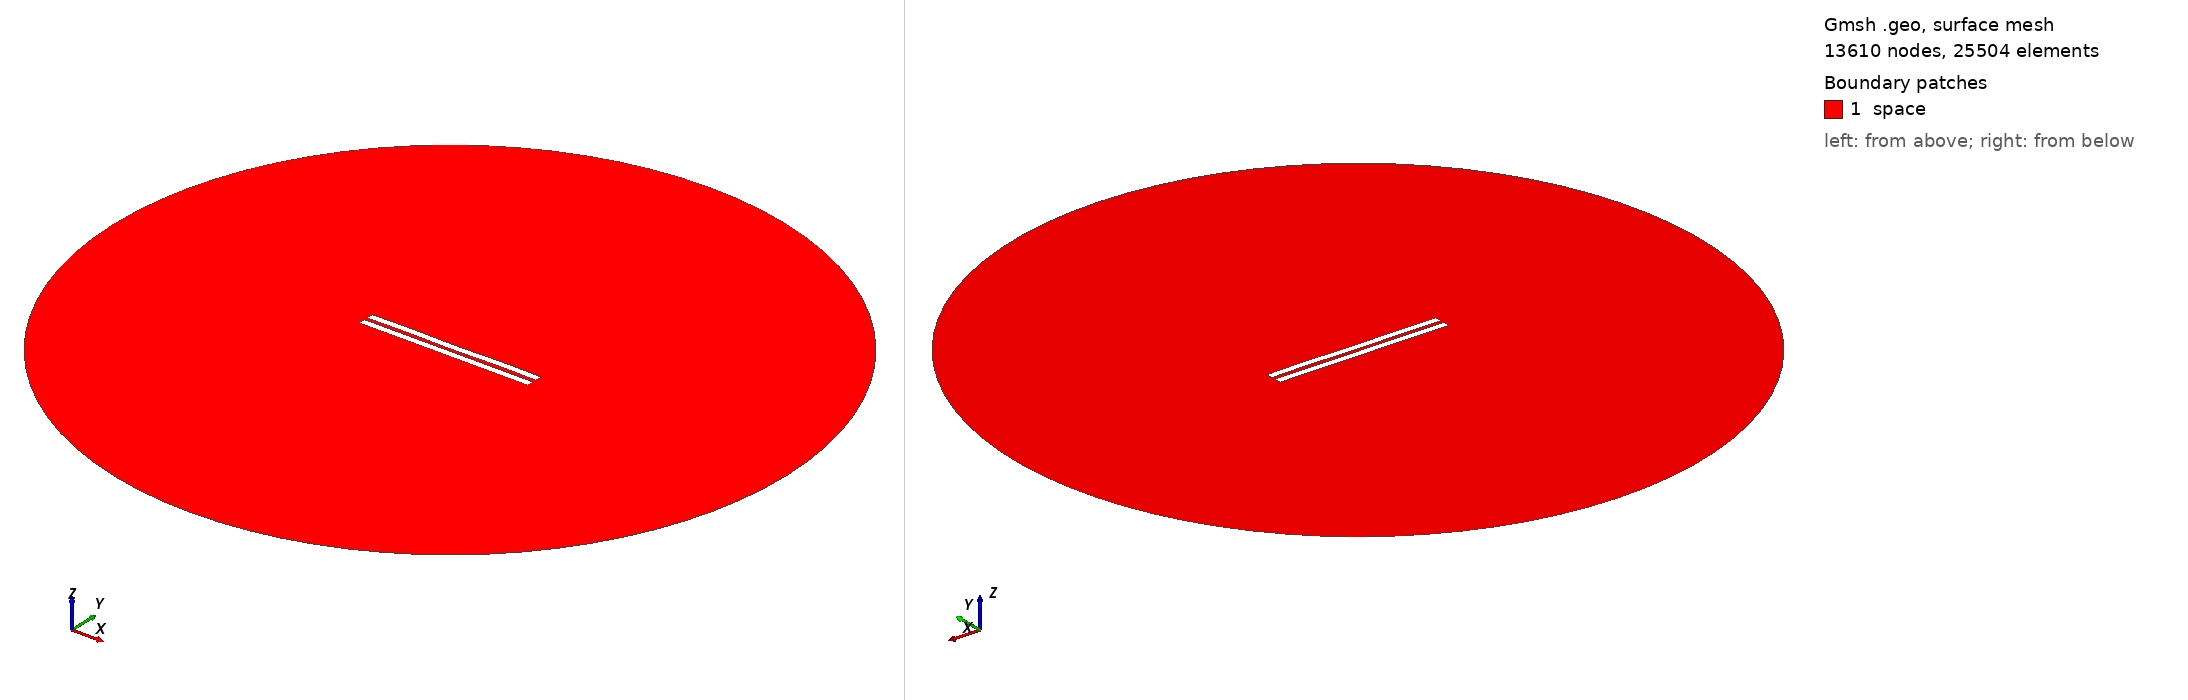

Gmsh geometry script, surface-meshed: 13610 nodes, 25504 surface elements. Boundary patches (legend numbers): 1 space. Left view from above one corner, right view from below the opposite corner. Legend entries are the model's physical surfaces. The drawing asked Gmsh for element sizes between 1% and 20% of the model's largest extent; the script's own settings can give other sizes.

=== 2440.geo (drawn) ===
//---------------------------------------
// Geometry kernel
//---------------------------------------

SetFactory("OpenCASCADE");



//---------------------------------------
// Parameters of the geometry
//---------------------------------------

// Overetch of the upper plate
overetch = 0.0;

// Distance between the plates
distance = 2.25;

// Discretization over the x axis (for the deformation)
nx = 50; 

// Length of the plate
L = 100 - overetch; 

// Number of modes
n = 4; 

// 1st mode coefficient
coeff(1) = 0.15;
beta(1) = 0.596864 * 3.1415926535 / L;

// 2nd mode coefficient
coeff(2) = 0.0;
beta(2) = 1.49418 * 3.1415926535 / L;

// 3rd mode coefficient
coeff(3) = 0.0;
beta(3) = 2.50025 * 3.1415926535 / L;

// 4th mode coefficient
coeff(4) = 0.15;
beta(4) = 3.49999 * 3.1415926535 / L;



//---------------------------------------
// Upper plate (deformed rectangle)
//---------------------------------------

// Coordiantes of the upper plate
xmin = -50;
xmax = 50 - overetch;

// Height of the upper plate
yheight = 4 - 2 * overetch;

// Indexes of the points
UpperID[] = {};
LowerID[] = {};
LeftID[] = {};
RightID[] = {};

// Point index
p = 1;

// Horizontal edges
For i In {1:nx}
    x = xmin + (i-1)*(xmax - xmin)/(nx-1);

    y_bottom = distance / 2 + overetch;
    For j In {1:n}
        C = (Cosh(beta(j)*L) + Cos(beta(j)*L)) / (Sinh(beta(j)*L) + Sin(beta(j)*L));
        y_bottom  = y_bottom + coeff(j) * (Cosh(beta(j)*(x+50)) - Cos(beta(j)*(x+50)) - C * (Sinh(beta(j)*(x+50)) - Sin(beta(j)*(x+50))));
    EndFor

    y_top = y_bottom + yheight;

    Point(p) = {x, y_top, 0, 1.0};
    UpperID[i] = p;
    p = p + 1;

    Point(p) = {x, y_bottom, 0, 1.0};
    LowerID[i] = p;
    p = p + 1;
EndFor

// Create point lists
UpperPts[] = {}; LowerPts[] = {};
For i In {1:nx}
  UpperPts[] += {UpperID[i]};
  LowerPts[] += {LowerID[i]};
EndFor

// Build splines
Spline(1) = {UpperPts[]};
Spline(2) = {LowerPts[]};
Line(3) = {LowerPts[nx-1], UpperPts[nx-1]};
Line(4) = {LowerPts[0], UpperPts[0]};

// Build the plane surface
Curve Loop(1) = {2, 3, -1, -4};
Plane Surface(1) = {1};



//---------------------------------------
// Lower plate (rectangle)
//---------------------------------------

// Vertices
Point(1001) = {-50, -1, 0, 1.0};
Point(1002) = { 50, -1, 0, 1.0};
Point(1003) = { 50,  -5, 0, 1.0};
Point(1004) = {-50,  -5, 0, 1.0};

// Edges
Line(5) = {1001, 1002};
Line(6) = {1002, 1003};
Line(7) = {1003, 1004};
Line(8) = {1004, 1001};

// Plane surface
Line Loop(2) = {5, 6, 7, 8};
Plane Surface(2) = {2}; 



//---------------------------------------
// Outer (fictious) boundary
//---------------------------------------

// Points
Point(1005) = {0, 0, 0};       // Center
Point(1006) = {200, 0, 0};     // Start point
Point(1007) = {0, 200, 0};     // 90 degrees
Point(1008) = {-200, 0, 0};    // 180 degrees
Point(1009) = {0, -200, 0};    // 270 degrees

// Circle arcs (each needs start, center, end)
Circle(9) = {1006, 1005, 1007};
Circle(10) = {1007, 1005, 1008};
Circle(11) = {1008, 1005, 1009};
Circle(12) = {1009, 1005, 1006};

// Plane surface for the entire domain
Curve Loop(3) = {9, 10, 11, 12};
Surface(3) = {3};

// Subtract the plates from the whole domain to obtain the actual domain where we want to solve the equations
BooleanDifference{ Surface{3}; Delete; }{ Surface{1}; Surface{2}; Delete; }




//---------------------------------------
// Transfinite Lines/Curves
//---------------------------------------

// Set the number of points on the boundaries
r = 7;

// Plates
Transfinite Curve {1, 2} = 50*r Using Progression 1;
Transfinite Curve {3, 4} = 2*r Using Progression 1;
Transfinite Line {5, 7} = 50*r Using Progression 1;
Transfinite Line {6, 8} = 2*r Using Progression 1;

// Outer boundary
Transfinite Line {9, 10, 11, 12} = 20 Using Progression 1;



//---------------------------------------
// Physical groups
//---------------------------------------                

// Physical curves (boundaries)
Physical Line("force_segment", 10) = {2};
Physical Line("upper_plate", 11) = {1, 3, 4};
Physical Line("lower_plate", 12) = {5, 6, 7, 8};
Physical Line("boundary", 20) = {9, 10, 11, 12};

// Physical Surfaces
Physical Surface("space", 30) = {3};



//---------------------------------------
// 6. Generate the Mesh
//---------------------------------------

// 2D mesh generation
Mesh 2;
